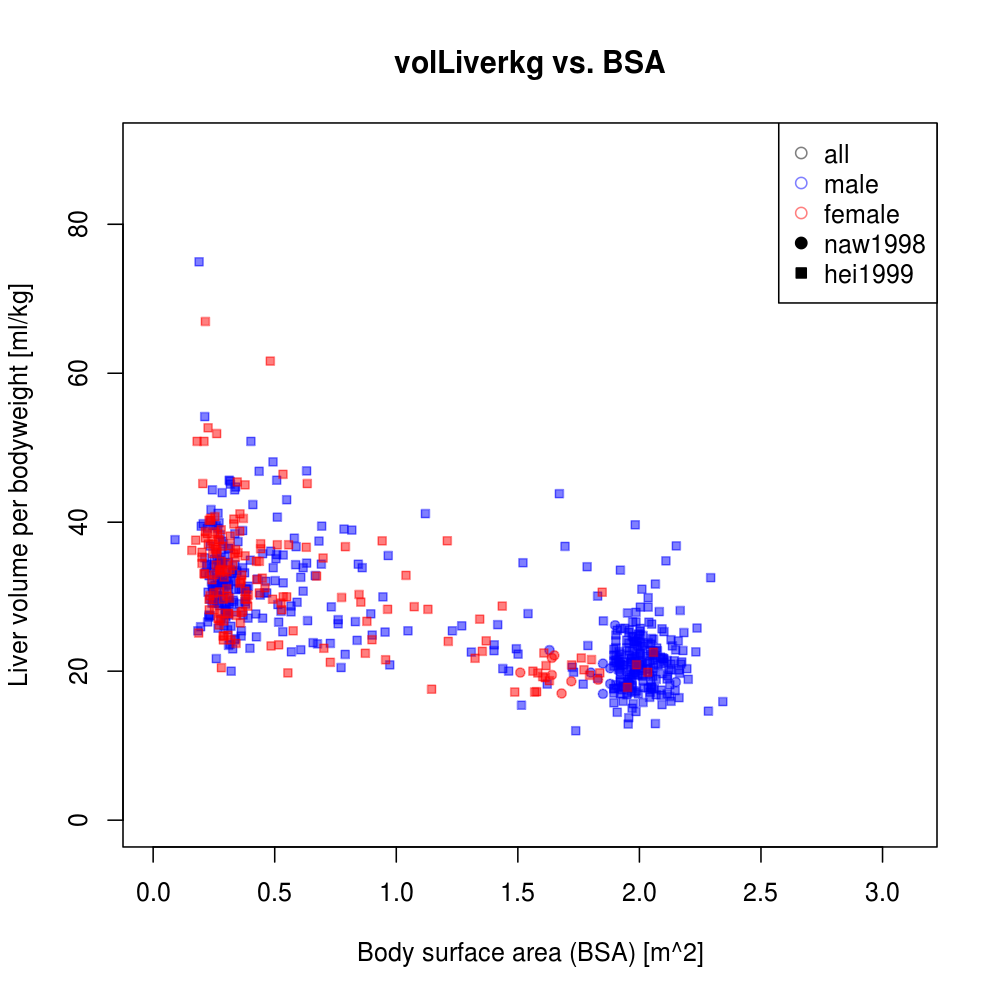

The file beside this chart, header and first rows:
study	gender	BSA	volLiverkg	dtype
naw1998	male	1.85	16.96	individual
naw1998	male	2	21	individual
naw1998	male	1.95	18.13	individual
naw1998	male	2.04	19.63	individual
naw1998	male	1.98	19.85	individual
naw1998	male	1.92	19.94	individual
naw1998	male	1.8	19.82	individual
naw1998	male	2.15	18.53	individual
naw1998	male	1.88	20.4	individual
naw1998	male	1.88	18.3	individual
naw1998	male	1.85	21.03	individual
naw1998	male	1.9	26.17	individual
naw1998	male	1.63	22.84	individual
naw1998	male	1.92	21.18	individual
naw1998	female	1.51	19.82	individual
naw1998	female	1.68	17.01	individual
naw1998	female	1.64	19.5	individual
naw1998	female	1.64	21.78	individual
naw1998	female	1.65	22.13	individual
naw1998	female	1.72	18.65	individual
naw1998	female	1.83	18.86	individual
hei1999	female	0.226	52.68	individual
hei1999	male	0.195	25.97	individual
hei1999	male	0.226	30.6	individual
hei1999	female	0.237	40.25	individual
hei1999	male	0.212	35.22	individual
hei1999	male	0.224	26.61	individual
hei1999	male	0.198	39.46	individual
hei1999	female	0.159	36.21	individual
hei1999	female	0.181	50.85	individual
hei1999	male	0.09	37.66	individual
hei1999	female	0.187	25.12	individual
hei1999	male	0.212	113.9	individual
hei1999	male	0.235	40.08	individual
hei1999	male	0.184	25.42	individual
hei1999	male	0.238	41.7	individual
hei1999	male	0.221	34.36	individual
hei1999	female	0.201	34.46	individual
hei1999	female	0.247	37.05	individual
hei1999	female	0.204	45.2	individual
hei1999	female	0.223	38.48	individual
hei1999	male	0.246	30.82	individual
hei1999	male	0.27	34.41	individual
hei1999	female	0.234	30.15	individual
hei1999	male	0.214	33.21	individual
hei1999	female	0.201	35.31	individual
hei1999	male	0.22	34.13	individual
hei1999	female	0.236	40.51	individual
hei1999	male	0.245	39.55	individual
hei1999	male	0.285	37.44	individual
hei1999	male	0.242	29.13	individual
hei1999	male	0.296	28.25	individual
hei1999	male	0.244	44.34	individual
hei1999	female	0.209	33.1	individual
hei1999	female	0.215	37.89	individual
hei1999	female	0.271	26.19	individual
hei1999	male	0.266	39.19	individual
hei1999	female	0.215	66.95	individual
hei1999	male	0.235	36.8	individual
hei1999	male	0.263	35.02	individual
... 570 more rows
